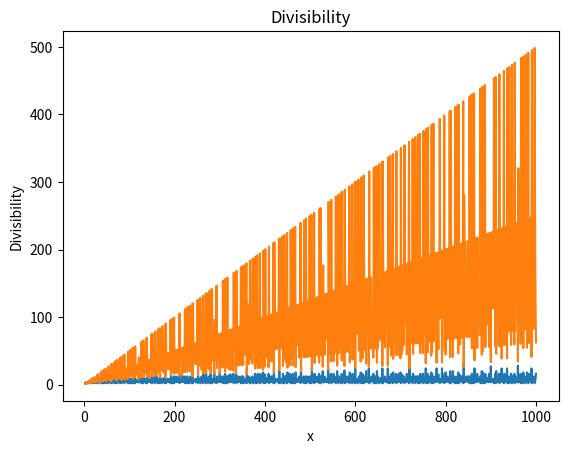

Source code (Python):
from matplotlib import pyplot as plt

# Function 1 - Find the divisors of all the numbers in a given range (start, end + 1)
def findDivisors(start, end):
    all_divisors = list()
    for n in range(start, end + 1):
        divisors = list()
        divisors.append(1)
        if n <= 1 or n != int(n):
            print("Error while using function '" + findDivisors.__name__ + "'")
            divisors.append(0)
        else:
            for i in range(2, int(n/2 + 1)):
                if n % i == 0:
                    divisors.append(i)
            divisors.append(n)
        all_divisors.append(divisors)
    return all_divisors


# Function 2 - Produce 2 plots
def produce_plots(start, end, all_divisors):
    x = list()
    y1 = list()
    y2 = list()
    primes = list()
    for arr in all_divisors:
        LEN = len(arr)
        n = arr[LEN - 1]
        x.append(n)
        y1.append(LEN)
        y2.append(n / LEN)
        if LEN == 2:
            primes.append(n)

    print(" Numbers = " + str(x))
    print("Divisors = " + str(all_divisors))
    print()
    print("        Numbers = " + str(x))
    print("Num of divisors = " + str(y1))
    print("   Divisibility = " + str(y2))
    print("Primes = " + str(primes))
    print()
    avg_divisors = sum(y1) / len(y1)
    avg_divisibility = sum(y2) / len(y2)
    print("\t******** Range = [" + str(start) + ", " + str(end) + "] ********")
    print("Average num of divisors = " + str(avg_divisors))
    print("   Average divisibility = " + str(avg_divisibility))

    plt.plot(x, y1)
    plt.xlabel('x')
    plt.ylabel('# of divisors')
    plt.title("Number of divisors")
    plt.show()
    plt.plot(x, y2)
    plt.xlabel('x')
    plt.ylabel('Divisibility')
    plt.title("Divisibility")
    plt.show()


# MAIN FUNCTION
start = 2
end = 10**3
all_divisors = findDivisors(start, end)
produce_plots(start, end, all_divisors)
